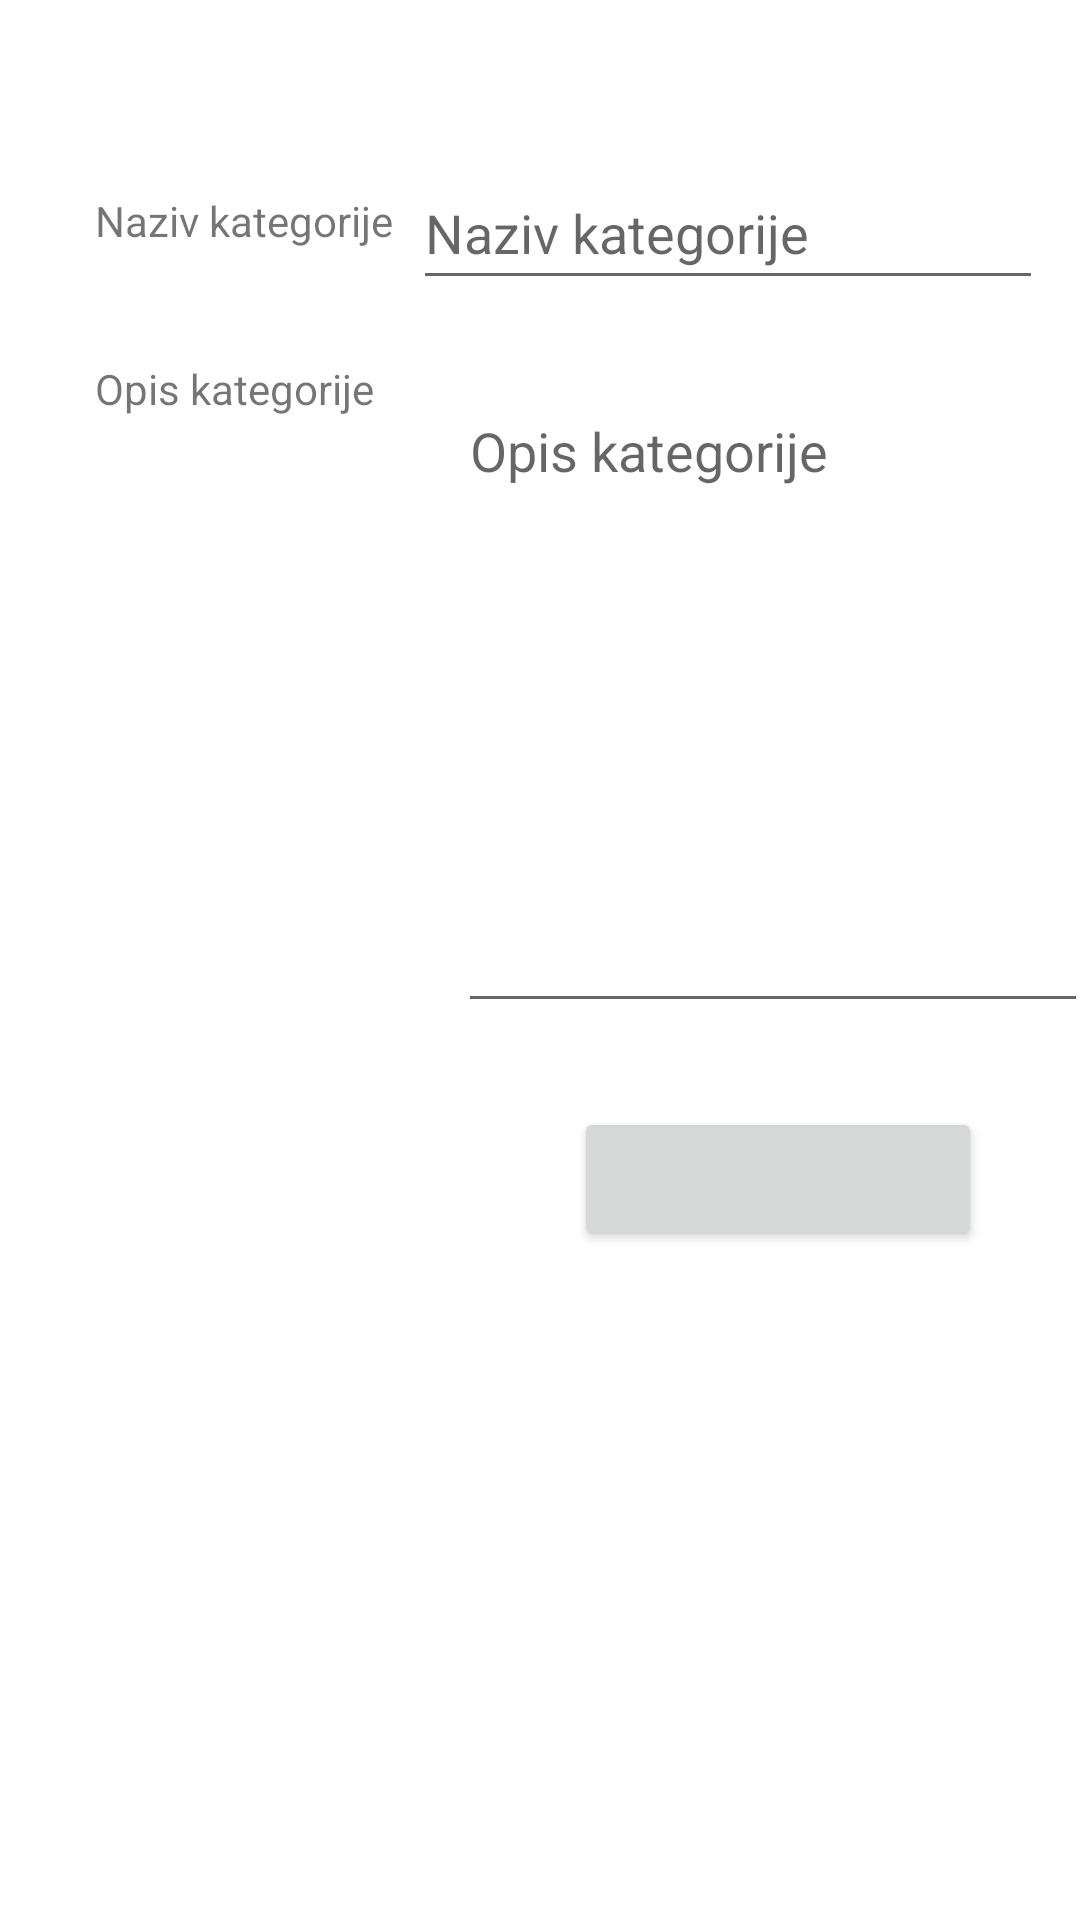

Produce the Android XML layout that renders to this screen, including the resource entries it uses.
<!-- AndroidManifest.xml: application theme Theme.PMUProjekat -->
<!-- res/layout/category_item.xml -->
<?xml version="1.0" encoding="utf-8"?>
<androidx.constraintlayout.widget.ConstraintLayout xmlns:android="http://schemas.android.com/apk/res/android"
    xmlns:app="http://schemas.android.com/apk/res-auto"
    xmlns:tools="http://schemas.android.com/tools"
    android:layout_width="match_parent"
    android:layout_height="match_parent">

    <TextView
        android:id="@+id/textView3"
        android:layout_width="wrap_content"
        android:layout_height="wrap_content"
        android:layout_marginTop="64dp"
        android:text="@string/naziv_kategorije"
        app:layout_constraintEnd_toEndOf="parent"
        app:layout_constraintHorizontal_bias="0.122"
        app:layout_constraintStart_toStartOf="parent"
        app:layout_constraintTop_toTopOf="parent" />

    <TextView
        android:id="@+id/textView4"
        android:layout_width="wrap_content"
        android:layout_height="wrap_content"
        android:layout_marginTop="120dp"
        android:text="@string/opis_kategorije"
        app:layout_constraintEnd_toEndOf="parent"
        app:layout_constraintHorizontal_bias="0.119"
        app:layout_constraintStart_toStartOf="parent"
        app:layout_constraintTop_toTopOf="parent" />

    <EditText
        android:id="@+id/nazivKategorije"
        android:layout_width="wrap_content"
        android:layout_height="wrap_content"
        android:layout_marginTop="52dp"
        android:ems="10"
        android:hint="@string/naziv_kategorije"
        android:inputType="textPersonName"
        android:minHeight="48dp"
        app:layout_constraintEnd_toEndOf="parent"
        app:layout_constraintHorizontal_bias="0.354"
        app:layout_constraintStart_toEndOf="@+id/textView3"
        app:layout_constraintTop_toTopOf="parent" />

    <EditText
        android:id="@+id/opisKategorije"
        android:layout_width="210dp"
        android:layout_height="213dp"
        android:layout_marginStart="28dp"
        android:layout_marginTop="28dp"
        android:ems="10"
        android:gravity="start|top"
        android:hint="@string/opis_kategorije"
        android:inputType="textMultiLine"
        app:layout_constraintEnd_toEndOf="parent"
        app:layout_constraintHorizontal_bias="0.012"
        app:layout_constraintStart_toEndOf="@+id/textView4"
        app:layout_constraintTop_toBottomOf="@+id/nazivKategorije" />

    <Button
        android:id="@+id/kategorijaAkcija"
        android:layout_width="136dp"
        android:layout_height="48dp"
        android:layout_marginTop="28dp"
        app:layout_constraintEnd_toEndOf="parent"
        app:layout_constraintHorizontal_bias="0.854"
        app:layout_constraintStart_toStartOf="parent"
        app:layout_constraintTop_toBottomOf="@+id/opisKategorije"
        tools:ignore="SpeakableTextPresentCheck" />

    <Button
        android:id="@+id/kategorijaAkcija2"
        android:layout_width="147dp"
        android:layout_height="46dp"
        android:layout_marginTop="28dp"
        android:visibility="invisible"
        app:layout_constraintEnd_toEndOf="parent"
        app:layout_constraintHorizontal_bias="0.06"
        app:layout_constraintStart_toStartOf="parent"
        app:layout_constraintTop_toBottomOf="@+id/opisKategorije" />
</androidx.constraintlayout.widget.ConstraintLayout>
<!-- resources referenced by this layout -->
<resources>
  <string name="naziv_kategorije">Naziv kategorije</string>
  <string name="opis_kategorije">Opis kategorije</string>
  <style name="Theme.PMUProjekat" parent="Theme.MaterialComponents.DayNight.DarkActionBar">
          
          <item name="colorPrimary">@color/purple_500</item>
          <item name="colorPrimaryVariant">@color/purple_700</item>
          <item name="colorOnPrimary">@color/white</item>
          
          <item name="colorSecondary">@color/teal_200</item>
          <item name="colorSecondaryVariant">@color/teal_700</item>
          <item name="colorOnSecondary">@color/black</item>
          
          <item name="android:statusBarColor" tools:targetApi="l">?attr/colorPrimaryVariant</item>
          
      </style>
  <!-- not gathered from this repository: default colours our renderer supplied (Android Studio template values) -->
  <color name="purple_500">#FF6200EE</color>
  <color name="purple_700">#FF3700B3</color>
  <color name="teal_200">#FF03DAC5</color>
  <color name="teal_700">#FF018786</color>
  <color name="black">#FF000000</color>
  <color name="white">#FFFFFFFF</color>
</resources>
